Run: headless pygame with SDL's dummy video driver; simulated clock (each Clock.tick advances the game by its frame time, no real sleeping); random seed 0; keys injected as events and as key.get_pressed() state; no mouse input.
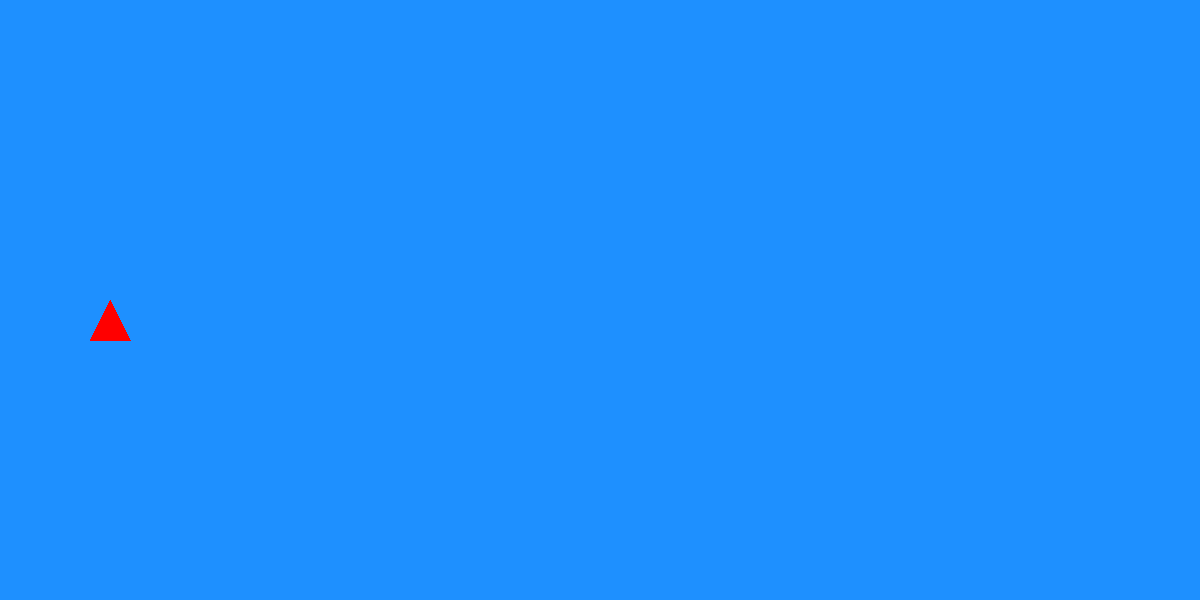
Frame 1 of 4 · flips 1–60 · no input
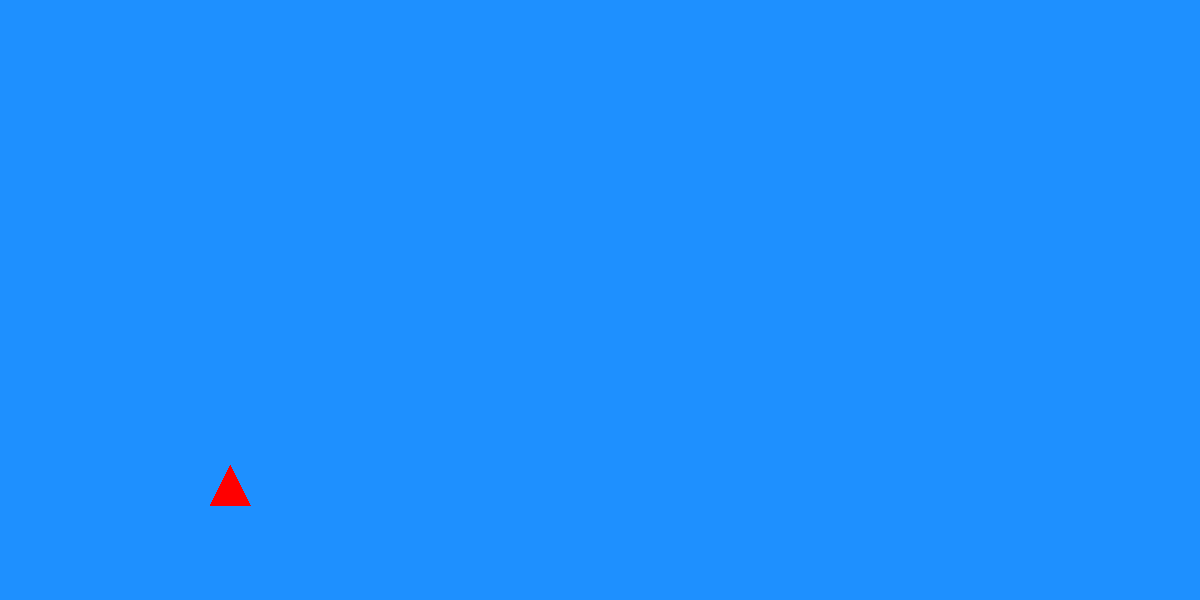
Frame 2 of 4 · flips 61–180 · tapped SPACE, RETURN · held RIGHT (→), D
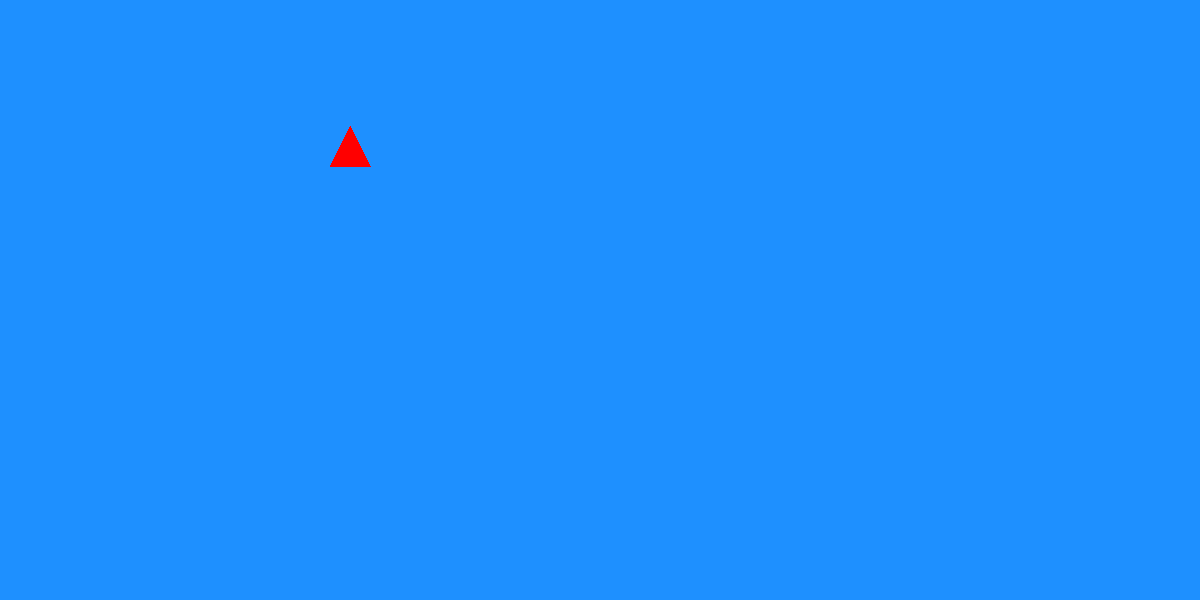
Frame 3 of 4 · flips 181–300 · held DOWN (↓), S
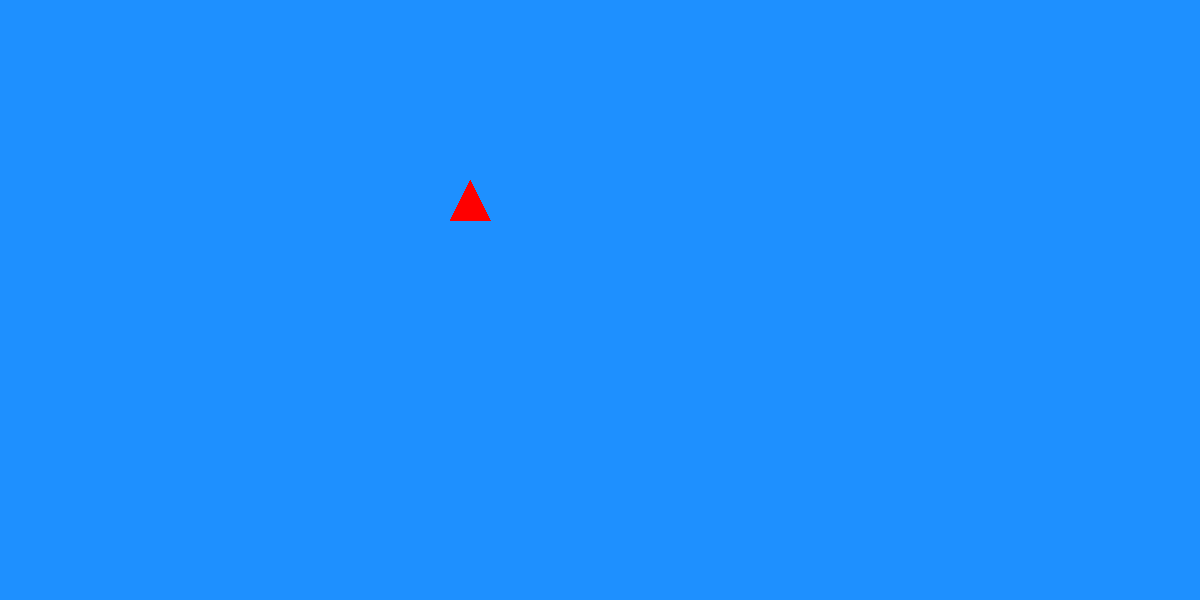
Frame 4 of 4 · flips 301–420 · held LEFT (←), A, UP (↑), W

The pygame program that drew these frames:

# Мхитарян защита

import pygame
from pygame import *
from math import pi, sin, cos

display = (1200, 600)
pygame.init()
screen = pygame.display.set_mode(display)  # 0, 32
pygame.display.set_caption('triangle')
window_color = (30,144,255)
clock = pygame.time.Clock()
window_colo = (0,0,0)


def triangle():
    #pygame.draw.polygon(b, (50, 205, 50),((0,300), (50,200), (100,300)), 0)
    #pygame.transform.rotate(b, pi/4)
    pygame.draw.polygon(b, Color("red"),((30,60), (50,20), (70,60)), 0)

#def bum():
#    pygame.draw.rect(bim, Color("red"), ((0,0), (100,100)), 0)

x = 0
y = 100
x1 = 1
x2 = 0
teta = 90
done = True
while done:
    for event in pygame.event.get():
        if event.type == QUIT:
            done = False
    screen.fill(window_color)  # заливаем окно голубым

    b = Surface([100, 100])
    b.fill(window_color)

    bim = Surface([100, 100])
    bim.fill(window_color)
    if x <= 100:
        x2 += 1
    elif x > 100 and x <= 200:
        x2 -= 1

    if x<=100:
        y+=3
        x+=1
    elif x>100 and x<= 150:
        y+=2
        x+=1
    elif x>150 and x<=200:
        y-=2
        x+=1
    elif x>200 and x<=300:
        y-=3
        x+=1
    elif x>300 and x<=350:
        y-=2
        x+=1
    elif x>350 and x<=400:
        y+=2
        x+=1
    elif x>400 and x<=500:
        y+=3
        x+=1
    elif x>500 and x<=550:
        y+=2
        x+=1
    elif x>550 and x<=600:
        y-=2
        x+=1
    elif x>600 and x<=700:
        y-=3
        x+=1
    elif x>700 and x<=750:
        y-=2
        x+=1
    elif x>750 and x<=800:
        y+=2
        x+=1
    elif x>800 and x<= 900:
        y+=3
        x+=1
    elif x>900 and x<=950:
        y+=2
        x+=1
    elif x>950 and x<=1000:
        y-=2
        x+=1
    elif x>1000 and x<=1100:
        y-=3
        x+=1
    elif x>1100 and x<=1150:
        y-=2
        x+=1
    elif x>1150 and x<= 1200:
        y+=2
        x+=1
    
    triangle()
    #bum()
    b = pygame.transform.rotate(b, teta)
    #bim = pygame.transform.scale(bim, (x2, x2))
    screen.blit(b, (x,y) )
    screen.blit(bim, (600,300))
    teta += 90
    
    #Rect.x = rect.x + 1
    #Rect.y = sin(Rect.x)
    #milli = clock.tick(40)
    #sec = milli/1000.0
    #x1 += 3*sec*pi/6

    #triangle(x, y)
    
    pygame.display.update()
    clock.tick(20)

pygame.quit()
